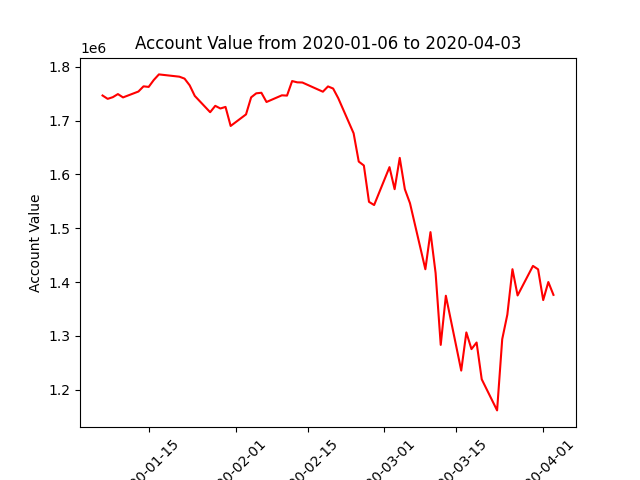

The data file committed next to this chart (first rows):
datadate, account_value
20200106, 1746633
20200107, 1740418
20200108, 1743519
20200109, 1749267
20200110, 1743098
20200113, 1754019
20200114, 1763666
20200115, 1762588
20200116, 1775467
20200117, 1785835
20200121, 1781582
20200122, 1778001
20200123, 1765587
20200124, 1745875
20200127, 1715606
20200128, 1727440
20200129, 1722501
20200130, 1725453
20200131, 1690072
20200203, 1711542
20200204, 1743224
20200205, 1750691
20200206, 1751722
20200207, 1734582
20200210, 1746979
20200211, 1746448
20200212, 1773469
20200213, 1771072
20200214, 1770766
20200218, 1753681
20200219, 1763500
20200220, 1759579
20200221, 1741656
20200224, 1676414
20200225, 1623904
20200226, 1616602
20200227, 1549086
20200228, 1543156
20200302, 1613561
20200303, 1572606
20200304, 1630754
20200305, 1572525
20200306, 1546563
20200309, 1423873
20200310, 1492848
20200311, 1416768
20200312, 1283389
20200313, 1374668
20200316, 1235677
20200317, 1306553
20200318, 1275512
20200319, 1287797
20200320, 1219543
20200323, 1161693
20200324, 1293995
20200325, 1339614
20200326, 1423946
20200327, 1375208
20200330, 1430088
20200331, 1423790
... 3 more rows
